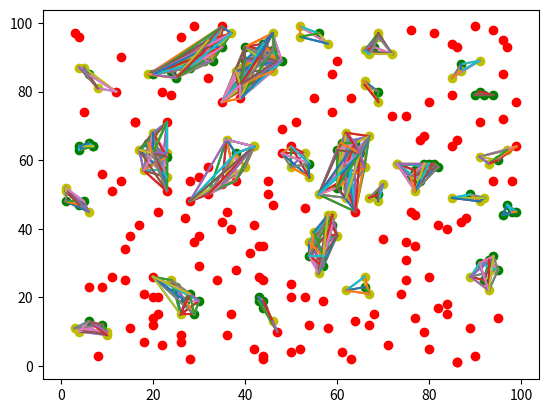

Reproduce this figure in Python.
import matplotlib.pyplot as plt
import numpy as np


def dist(x1, y1, x2, y2):
    return np.sqrt((x1 - x2) ** 2 + (y1 - y2) ** 2)


n = 300
eps, minPts = 5, 3
x = np.random.randint(1, 100, n)
y = np.random.randint(1, 100, n)
# хранение цветов
flags = []
for i in range(0, n):
    # количество соседей, -1 потому что считает себя
    neighb = -1
    for j in range(0, n):
        if dist(x[i], y[i], x[j], y[j]) < eps:
            neighb += 1
    if neighb >= minPts:
        flags.append('g')
    else:
        flags.append('r')


def recursive_point_mark(point, visited_points, clusters, cluster_numb):
    clusters[point] = cluster_numb
    visited_points[point] = True
    for i in range(0, n):
        if dist(x[point], y[point], x[i], y[i]) < eps:
            if not visited_points[i]:
                recursive_point_mark(i, visited_points, clusters, cluster_numb)


visited_points = [False for i in range(n)]
clusters = [0 for i in range(n)]
cluster_numb = 1

for i in range(0, n):
    if flags[i] != 'g':
        for j in range(0, n):
            if flags[j] == 'g':
                if dist(x[i], y[i], x[j], y[j]) < eps:
                    flags[i] = 'y'
                    break
    if flags[i] == 'g' and not visited_points[i]:
        recursive_point_mark(i, visited_points, clusters, cluster_numb)
        cluster_numb += 1
    plt.scatter(x[i], y[i], color=flags[i])
print(cluster_numb)

for i in range(0, n):
    if clusters[i] != 0:
        for j in range(0, n):
            if clusters[j] == clusters[i]:
                x_values = [x[i], x[j]]
                y_values = [y[i], y[j]]
                plt.plot(x_values, y_values)

plt.show()
# clusters = []
# for i in range (0, n):
#     for j in range (i, n):

# присваиваем номер и увелич на 1, проверяем зеленая или нет
# все ближ зеленые
